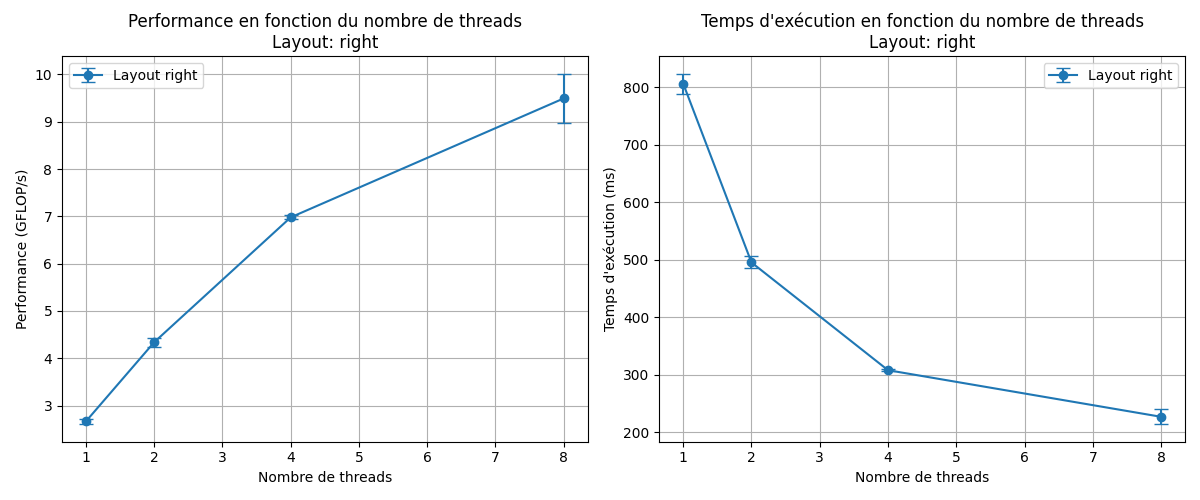

The data file committed next to this chart (first rows):
threads, layout, time_ms_mean, time_ms_std, gflops_mean, gflops_std
1, right, 806.3, 17.25, 2.664, 0.05795
2, right, 495.2, 10.47, 4.338, 0.09047
4, right, 307.7, 1.905, 6.979, 0.04341
8, right, 226.7, 12.87, 9.494, 0.522
